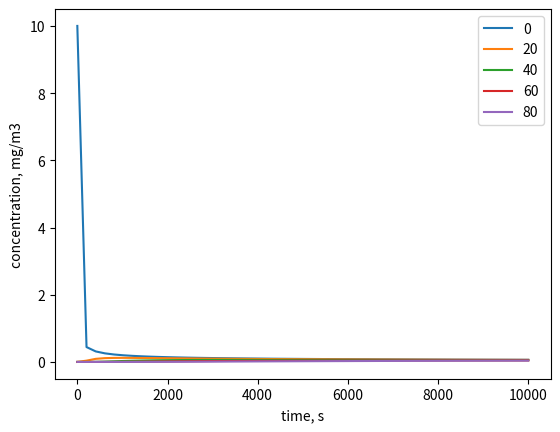

Generate this figure with matplotlib:

# -*- coding: utf-8 -*-
"""
Created on Mon Aug 25 12:38:54 2025

@author: au277187
"""
import numpy as np 
from scipy.integrate import solve_ivp
import matplotlib.pyplot as plt

# diffusion in an open pipe with 10 mg/m3 in left side to start with
# |-----------------------------------|
# |10  0  0  0  0  0  0  0  0  0  0  0|                                  
# |-----------------------------------|

# 
# dc/dt = D * d2c/dx2

D = 0.00002 # m^2/s
L = 1 # meter
dx = 0.01 # meter
x_grid = np.arange(0, L+ dx, dx)
tmax = 10000 # max time, s

def rates(t, c, dx, x_grid):
    
    dcdt = np.zeros(len(x_grid))
    N = len(x_grid)-1
 
    # J = -D*dc/dx = 0: -D * (c[i+1] - c[i-1])/(2*dx) = 0
    # -D * (c[0+1] - c[0-1])/(2*dx) = 0: c[0-1] is a ghost point
    # -D * (c[0+1] - c[0-1])/(2*dx) = 0: c[0-1] = c[0+1]
    
    dcdt[0] = D * (c[1] - 2 * c[0] + c[1])/dx**2
    # J = -D*dc/dx = 0: -D * (c[i+1] - c[i-1])/(2*dx) = 0
    # At boundary:
    # -D * (c[N+1] - c[N-1])/(2*dx) = 0: c[N+1] is the ghost point
    # c[N+1] = c[N-1]
    
    dcdt[N] = D * (c[N-1] - 2 * c[N] + c[N-1])/dx**2
    
    
    for i in range(1, N):
        dcdt[i] = D * (c[i-1] - 2 * c[i] + c[i+1])/dx**2
    
    return dcdt

c0 = np.zeros(len(x_grid))

c0[0] = 10

tmax = 10000 # s
sol = solve_ivp(rates, t_span = [0, tmax], y0 = c0, method = 'LSODA',
                t_eval = np.linspace(0, tmax, 50),
                args = (dx, x_grid))
      
for i in range(0, len(x_grid)-1, int((len(x_grid)-1)/5)):
    plt.plot(sol.t, sol.y[i], label = i)
plt.legend(loc = 1)
plt.ylabel('concentration, mg/m3')
plt.xlabel('time, s')
